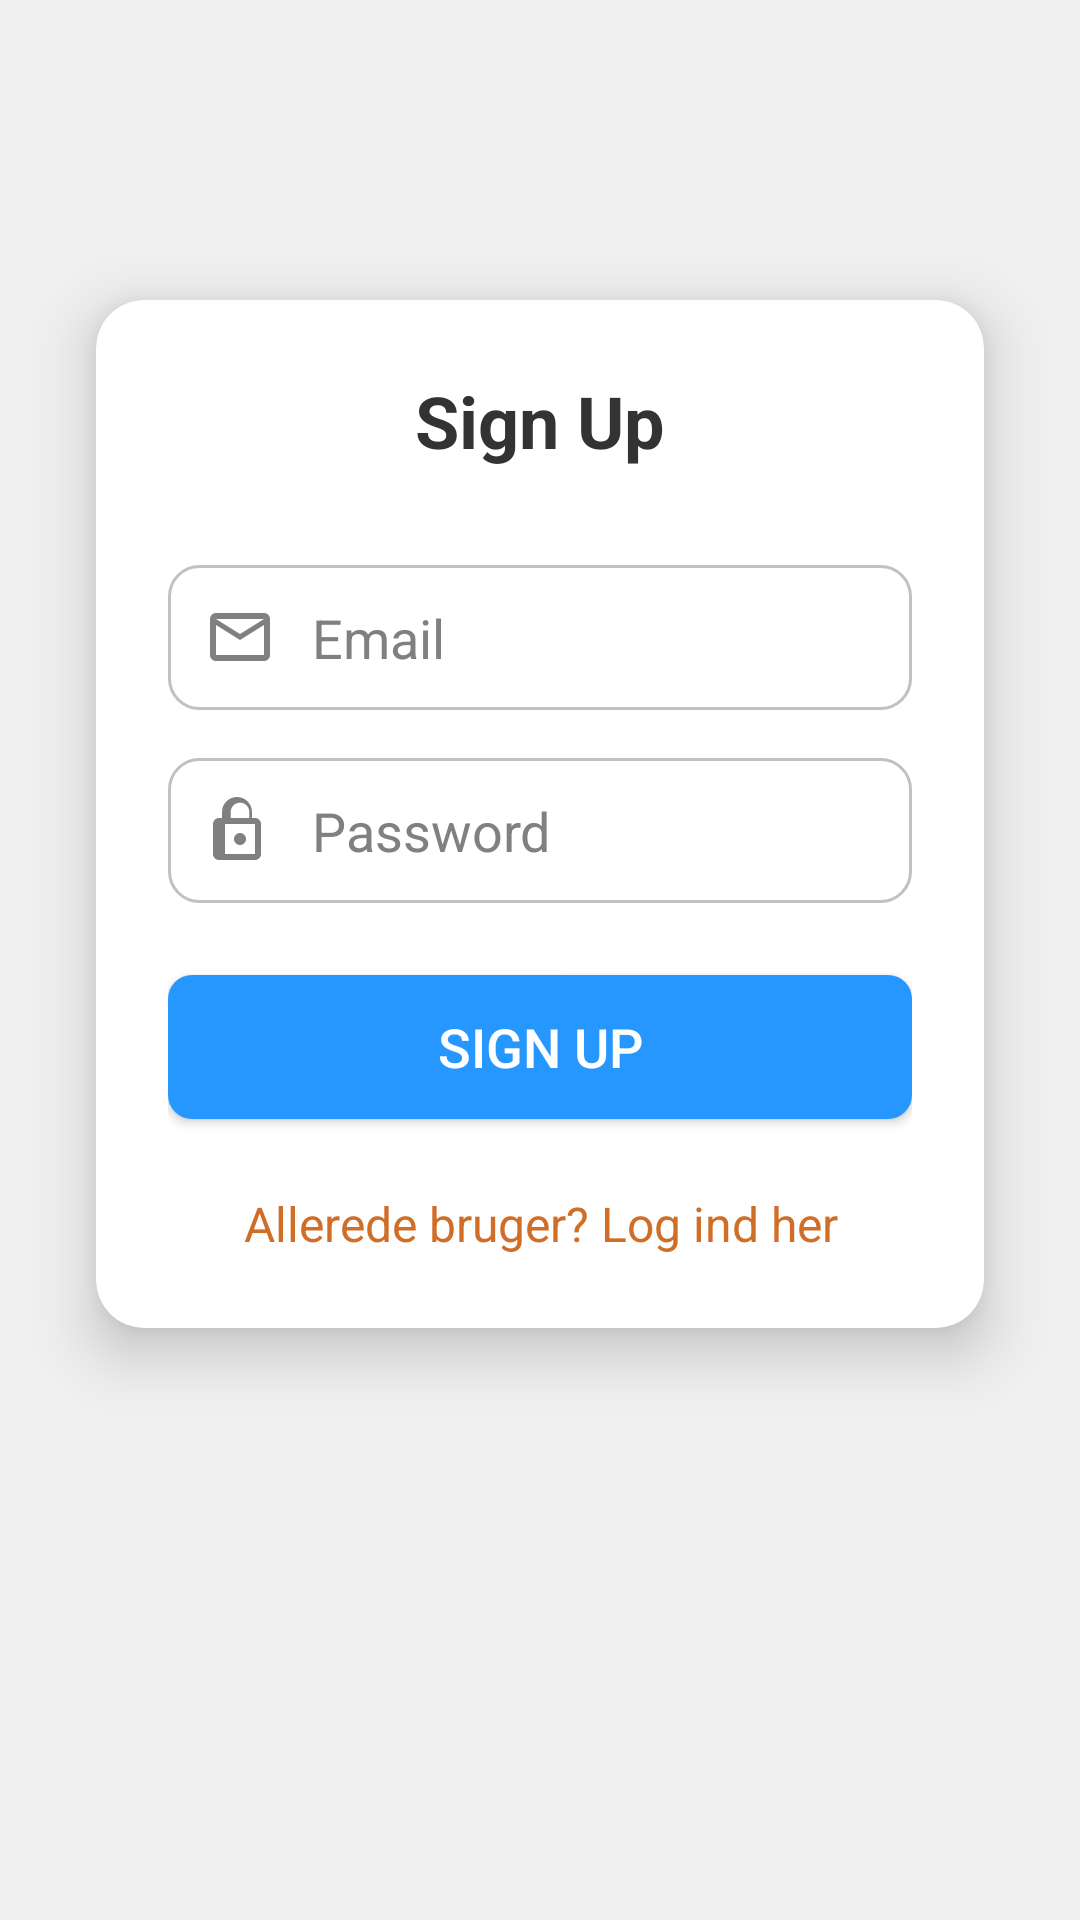

Write the Android layout XML for this screen, with the resource values it uses.
<!-- AndroidManifest.xml: application theme Base.Theme.Projekt -->
<!-- res/layout/activity_signin.xml -->
<?xml version="1.0" encoding="utf-8"?>
<androidx.constraintlayout.widget.ConstraintLayout xmlns:android="http://schemas.android.com/apk/res/android"
    xmlns:app="http://schemas.android.com/apk/res-auto"
    xmlns:tools="http://schemas.android.com/tools"
    android:layout_width="match_parent"
    android:layout_height="match_parent"
    android:background="#F0F0F0"
    tools:context=".SigninActivity">

    <androidx.cardview.widget.CardView
        android:layout_width="0dp"
        android:layout_height="wrap_content"
        android:layout_marginStart="32dp"
        android:layout_marginTop="100dp"
        android:layout_marginEnd="32dp"
        app:cardCornerRadius="16dp"
        app:cardElevation="12dp"
        app:layout_constraintEnd_toEndOf="parent"
        app:layout_constraintStart_toStartOf="parent"
        app:layout_constraintTop_toTopOf="parent"
        android:backgroundTint="#FFFFFF">

        <LinearLayout
            android:layout_width="match_parent"
            android:layout_height="wrap_content"
            android:layout_gravity="center_horizontal"
            android:orientation="vertical"
            android:padding="24dp">

            <TextView
                android:layout_width="match_parent"
                android:layout_height="wrap_content"
                android:text="Sign Up"
                android:textSize="24sp"
                android:textAlignment="center"
                android:textStyle="bold"
                android:layout_marginBottom="24dp"
                android:textColor="#333333" />

            <EditText
                android:id="@+id/Email"
                android:layout_width="match_parent"
                android:layout_height="wrap_content"
                android:layout_marginTop="8dp"
                android:background="@drawable/custom_input_background"
                android:drawableStart="@drawable/ic_email"
                android:drawablePadding="12dp"
                android:padding="12dp"
                android:hint="Email"
                android:textColorHint="@color/HintGray"
                android:inputType="textEmailAddress"
                android:textColor="@color/black"
                android:drawableTint="@color/HintGray"/>

            <EditText
                android:id="@+id/Password"
                android:layout_width="match_parent"
                android:layout_height="wrap_content"
                android:layout_marginTop="16dp"
                android:background="@drawable/custom_input_background"
                android:drawableStart="@drawable/ic_lock"
                android:drawablePadding="12dp"
                android:padding="12dp"
                android:hint="Password"
                android:textColorHint="@color/HintGray"
                android:inputType="textPassword"
                android:textColor="#333333"
                android:drawableTint="#808080"/>

            <android.widget.Button
                android:id="@+id/btnSignUp"
                android:layout_width="match_parent"
                android:layout_height="wrap_content"
                android:layout_marginTop="24dp"
                android:text="@string/sign_up"
                android:textSize="18sp"
                android:background="@drawable/buttonsfullwidth"
                android:textColor="#FFFFFF" />

            <TextView
                android:id="@+id/txtSignIn"
                android:layout_width="match_parent"
                android:layout_height="wrap_content"
                android:layout_marginTop="24dp"
                android:text="@string/already_have_an_account_sign_in_here"
                android:textSize="16sp"
                android:textAlignment="center"
                android:textColor="@color/orange" />
        </LinearLayout>
    </androidx.cardview.widget.CardView>
</androidx.constraintlayout.widget.ConstraintLayout>
<!-- resources referenced by this layout -->
<resources>
  <color name="HintGray">#808080</color>
  <color name="black">#FF000000</color>
  <color name="orange">#D06D26</color>
  <!-- drawable buttonsfullwidth (drawable) -->
  <?xml version="1.0" encoding="utf-8"?>
  <shape xmlns:android="http://schemas.android.com/apk/res/android"
      android:shape= "rectangle"
      android:padding="16dp">
  
      <solid android:color="@color/blue" />
      <corners
          android:bottomRightRadius="8dp"
          android:bottomLeftRadius="8dp"
          android:topLeftRadius="8dp"
          android:topRightRadius="8dp" />
  </shape>
  <!-- drawable custom_input_background (drawable) -->
  <?xml version="1.0" encoding="utf-8"?>
  <shape xmlns:android="http://schemas.android.com/apk/res/android">
      <solid android:color="#FFFFFF" />
      <corners android:radius="10dp" />
      <stroke android:width="1dp" android:color="#C1C1C1" />
      <padding android:left="10dp" android:top="10dp" android:right="10dp" android:bottom="10dp" />
  </shape>
  <!-- drawable ic_email (drawable) -->
  <vector xmlns:android="http://schemas.android.com/apk/res/android"
      android:width="24dp"
      android:height="24dp"
      android:viewportWidth="24"
      android:viewportHeight="24">
      <path
          android:fillColor="@color/HintGray"
          android:pathData="M20,4H4c-1.1,0 -1.99,0.9 -1.99,2L2,18c0,1.1 0.89,2 1.99,2H20c1.1,0 2,-0.9 2,-2V6c0,-1.1 -0.9,-2 -2,-2zM20,18H4V8l8,5l8,-5v10zM4,6h16l-8,5L4,6z" />
  </vector>
  <!-- drawable ic_lock (drawable) -->
  <vector xmlns:android="http://schemas.android.com/apk/res/android"
      android:width="24dp"
      android:height="24dp"
      android:viewportWidth="24"
      android:viewportHeight="24">
      <path
          android:fillColor="#606060"
          android:pathData="M12,17c-1.1,0 -2,-0.9 -2,-2s0.9,-2 2,-2s2,0.9 2,2S13.1,17 12,17zM17,8h-1V6c0,-2.76 -2.24,-5 -5,-5S6,3.24 6,6v2H5c-1.1,0 -2,0.9 -2,2v10c0,1.1 0.9,2 2,2h12c1.1,0 2,-0.9 2,-2V10C19,8.9 18.1,8 17,8zM8.9,6c0,-1.71 1.39,-3.1 3.1,-3.1s3.1,1.39 3.1,3.1v2H8.9V6zM17,20H7v-10h10V20z" />
  </vector>
  <string name="already_have_an_account_sign_in_here">Allerede bruger? Log ind her</string>
  <string name="sign_up">Sign Up</string>
  <style name="Base.Theme.Projekt" parent="Theme.Material3.DayNight.NoActionBar">
          
          
          <item name="colorPrimary">@color/blue</item>
      </style>
  <color name="blue">#2697FF</color>
</resources>
